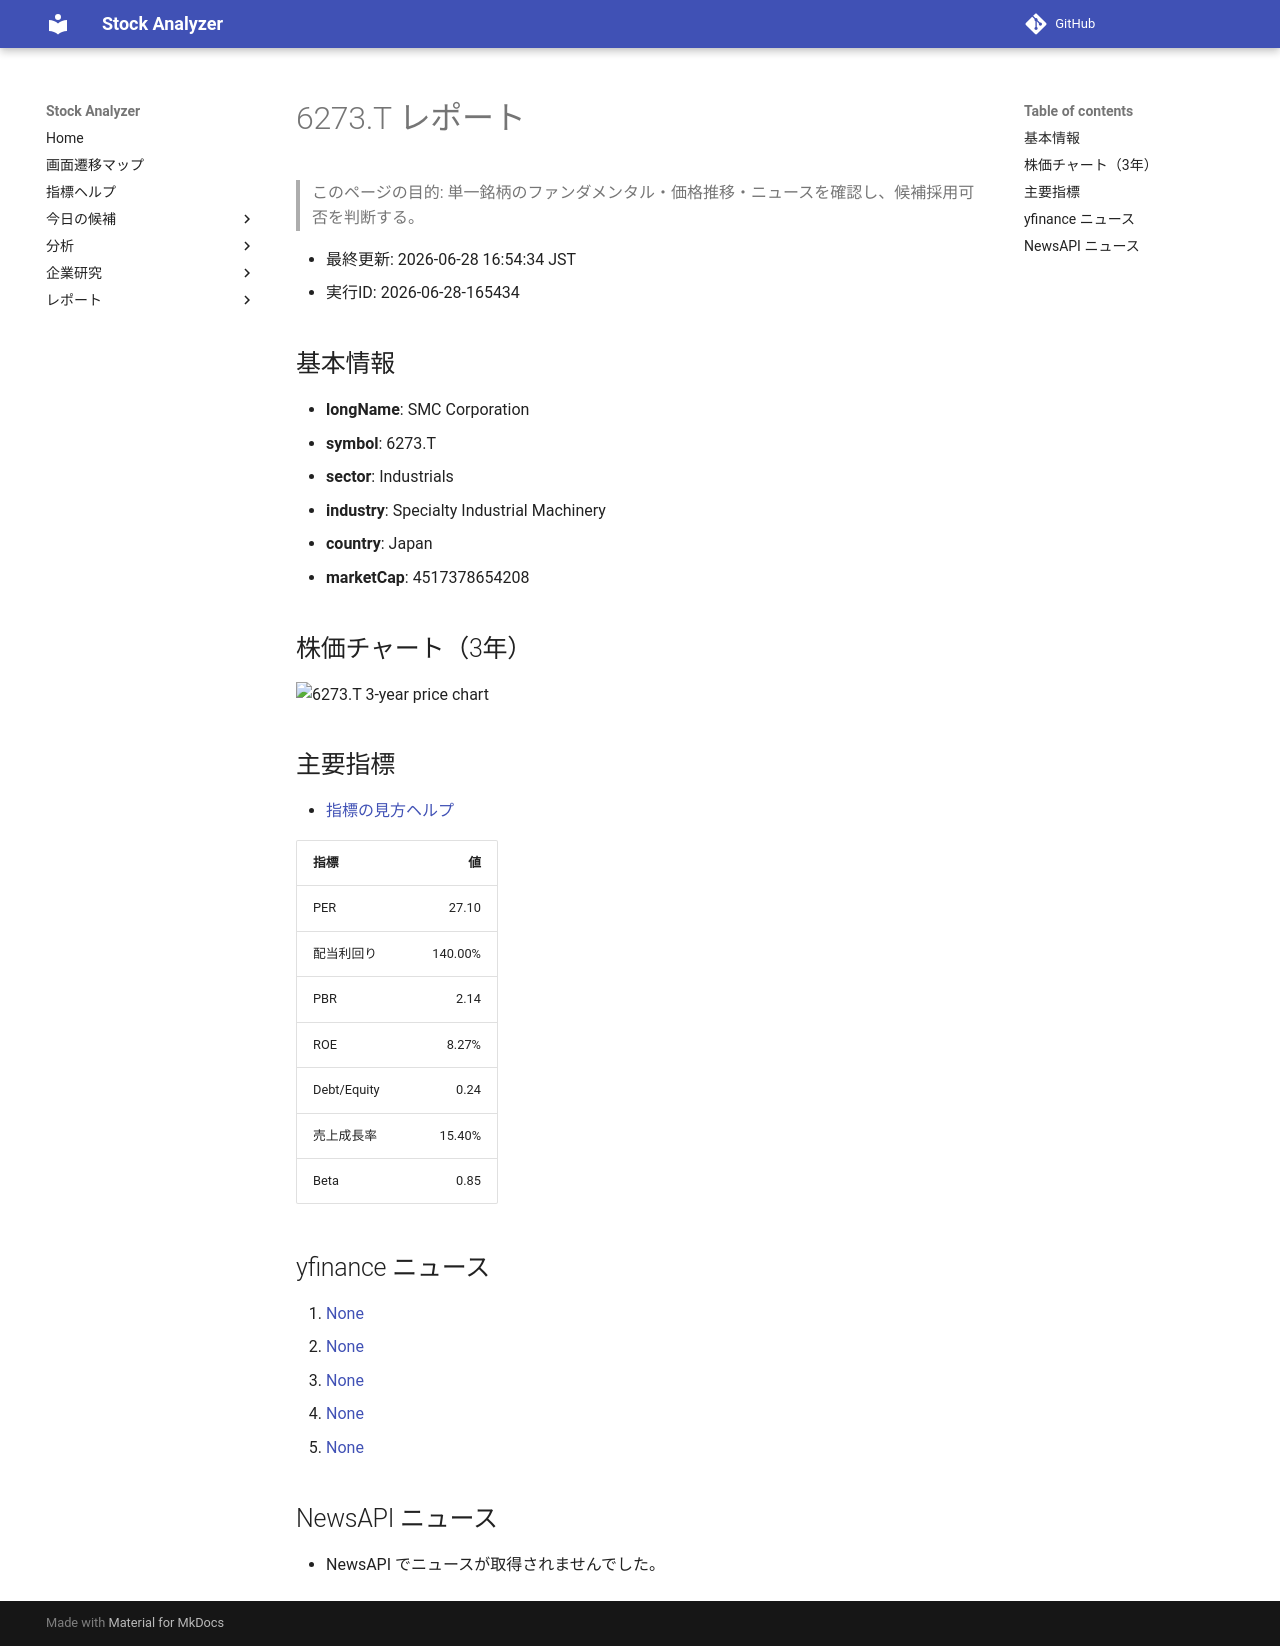

repository: Yumi-note/Making-APP · page: reports/2026-06-28/165434/6273_T/index.html · generator: mkdocs

# 6273.T レポート

> このページの目的: 単一銘柄のファンダメンタル・価格推移・ニュースを確認し、候補採用可否を判断する。

- 最終更新: 2026-06-28 16:54:34 JST
- 実行ID: 2026-06-28-165434

## 基本情報

- **longName**: SMC Corporation
- **symbol**: 6273.T
- **sector**: Industrials
- **industry**: Specialty Industrial Machinery
- **country**: Japan
- **marketCap**: 4517378654208

## 株価チャート（3年）

![6273.T 3-year price chart](6273_T_3y.png)

## 主要指標

- [指標の見方ヘルプ](../../../../indicators.md)

| 指標 | 値 |
|---|---:|
| PER | 27.10 |
| 配当利回り | 140.00% |
| PBR | 2.14 |
| ROE | 8.27% |
| Debt/Equity | 0.24 |
| 売上成長率 | 15.40% |
| Beta | 0.85 |

## yfinance ニュース

1. [None](None)
2. [None](None)
3. [None](None)
4. [None](None)
5. [None](None)

## NewsAPI ニュース

- NewsAPI でニュースが取得されませんでした。
